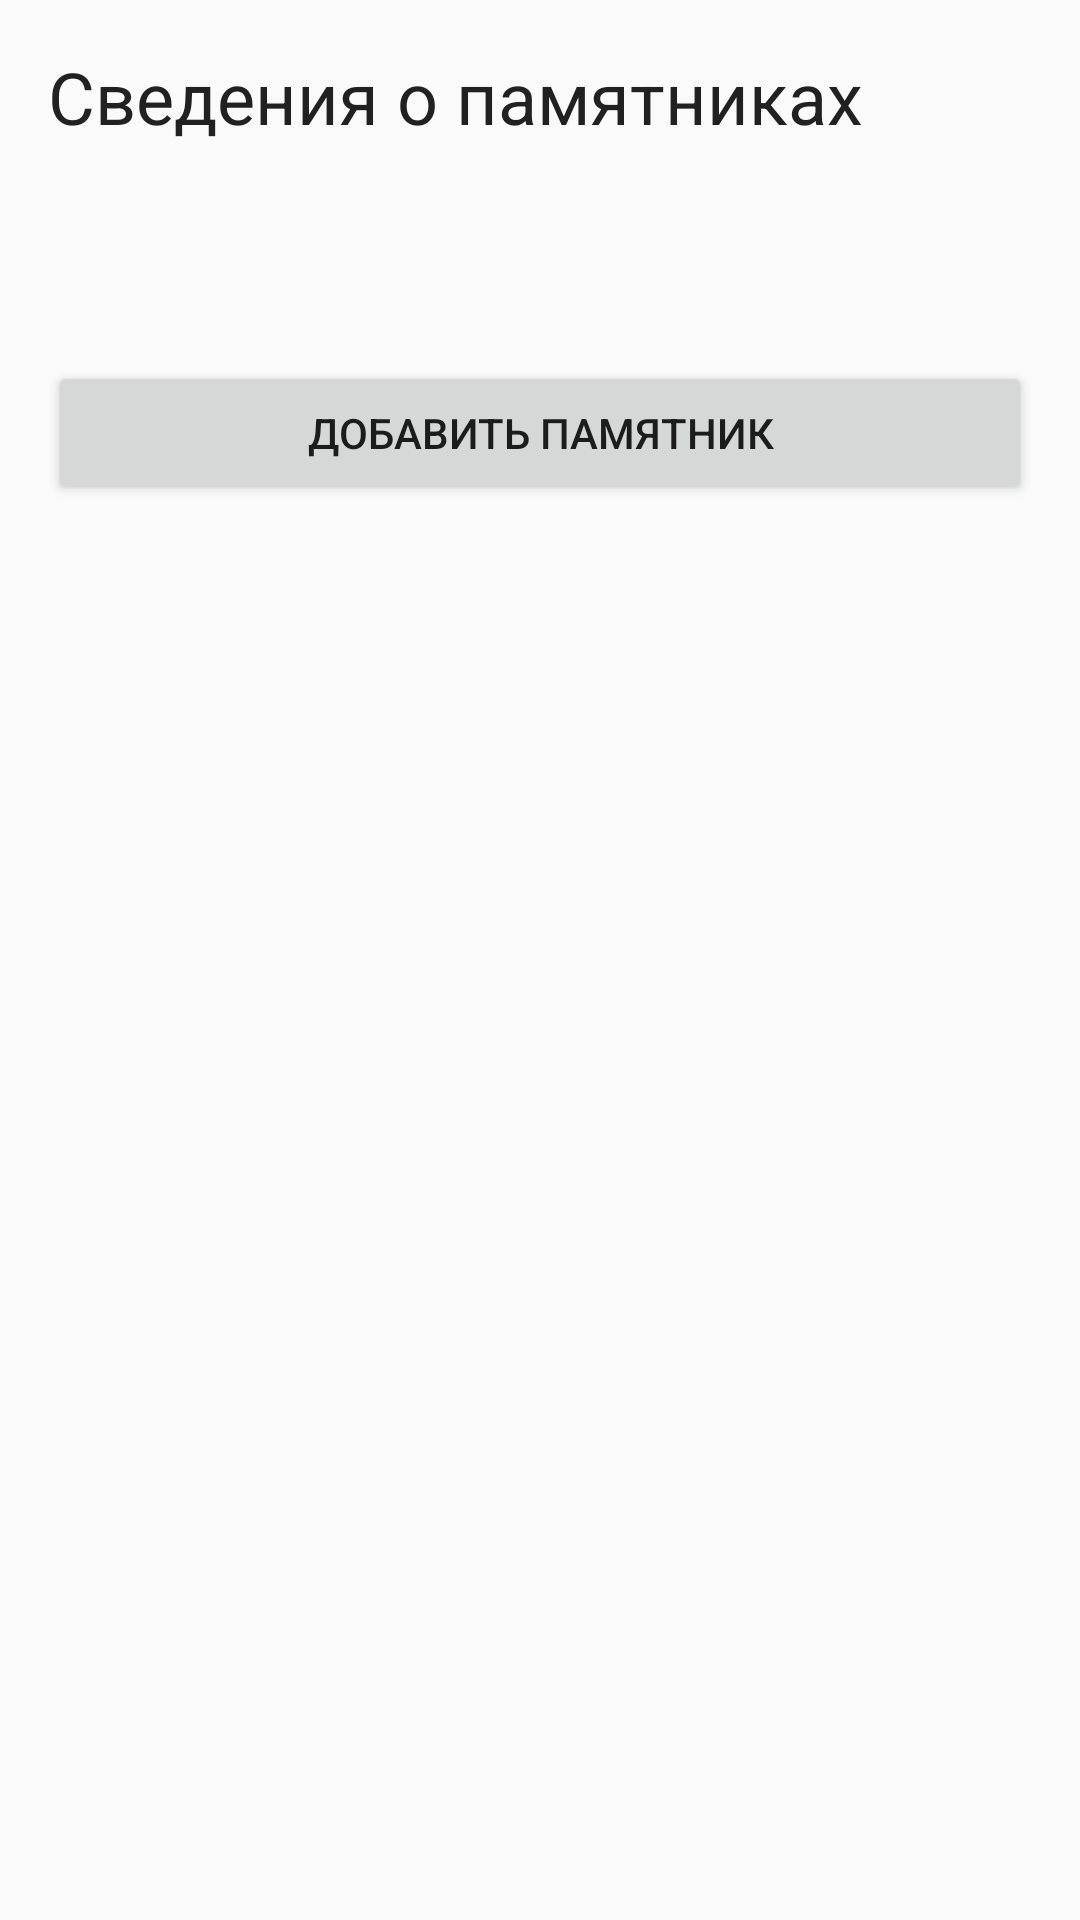

Produce the Android XML layout that renders to this screen, including the resource entries it uses.
<!-- AndroidManifest.xml: application theme AppTheme -->
<!-- res/layout/constructor_fragment_monument_container.xml -->
<ScrollView xmlns:android="http://schemas.android.com/apk/res/android"
    xmlns:app="http://schemas.android.com/apk/res-auto"
    android:layout_width="match_parent"
    android:layout_height="match_parent"
    android:fillViewport="true">

    <LinearLayout
        android:layout_width="match_parent"
        android:layout_height="wrap_content"
        android:orientation="vertical">

        <TextView
            android:id="@+id/tv_title_monuments"
            android:layout_width="match_parent"
            android:layout_height="wrap_content"
            android:layout_margin="@dimen/activity_horizontal_margin"
            android:textSize="@dimen/text.24"
            android:text="@string/tv_monuments"
            android:textColor="@color/primary_text" />

        <LinearLayout
            android:id="@+id/container_monument"
            android:layout_width="match_parent"
            android:layout_height="wrap_content"
            android:layout_margin="@dimen/activity_vertical_margin"
            android:orientation="vertical">
        </LinearLayout>

        <RelativeLayout
            android:layout_width="match_parent"
            android:layout_height="wrap_content"
            android:layout_margin="@dimen/activity_vertical_margin"
            android:orientation="vertical">

            <android.support.v7.widget.AppCompatButton
                android:id="@+id/button_add_monument"
                android:layout_width="match_parent"
                android:layout_height="wrap_content"
                android:layout_marginTop="@dimen/card_items_margin"
                android:text="@string/add_monument" />
        </RelativeLayout>
    </LinearLayout>
</ScrollView>
<!-- resources referenced by this layout -->
<resources>
  <color name="primary_text">#212121</color>
  <dimen name="activity_horizontal_margin">16dp</dimen>
  <dimen name="activity_vertical_margin">16dp</dimen>
  <dimen name="card_items_margin">8dp</dimen>
  <dimen name="text.24">24sp</dimen>
  <string name="add_monument">Добавить памятник</string>
  <string name="tv_monuments">Сведения о памятниках</string>
  <style name="AppTheme" parent="Theme.AppCompat.Light.DarkActionBar">
          
          <item name="colorPrimary">@color/primary</item>
          <item name="colorPrimaryDark">@color/primary_dark</item>
          <item name="colorAccent">@color/accent</item>
          
          <item name="buttonStyle">@style/ButtonColor</item>
  
      </style>
  <color name="primary">#3F51B5</color>
  <color name="primary_dark">#303F9F</color>
  <color name="accent">#009688</color>
  <style name="ButtonColor" parent="@style/Widget.AppCompat.Button.Colored">
          <item name="android:textColor">@color/icons</item>
          <item name="android:textSize">@dimen/text.15</item>
          <item name="colorButtonNormal">@color/accent</item>
      </style>
  <color name="icons">#FFFFFF</color>
  <dimen name="text.15">15sp</dimen>
</resources>
